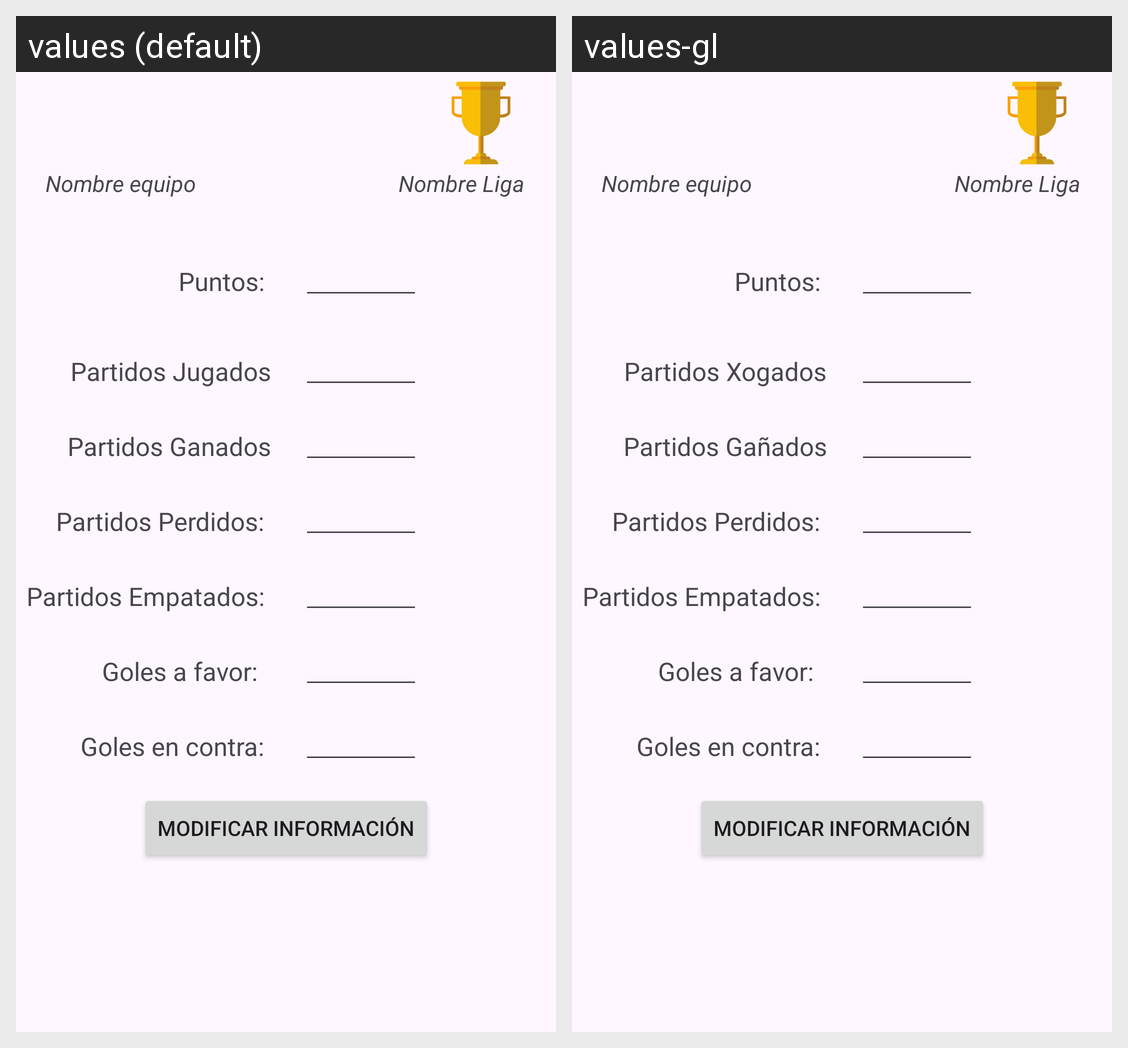

Locale-by-locale string values for the Android screen shown in this grid:
Android screen res/layout/activity_modificar_un_equipo_en_1_liga.xml rendered under 2 locales, left to right: values (default), values-gl. Device: Nexus 5 (rendered at 1080×1920; each locale shown at half size, 540×960, under a caption strip naming it); theme Theme.PRUEBAS_TFG.
Strings drawn on this screen, with the default value and each locale's value (text and hints the layout hard-codes, and strings that could not be matched under every locale, appear in the picture but are not listed):

partidosJugados
  values: Partidos Jugados
  values-gl: Partidos Xogados

partidosGanados
  values: Partidos Ganados
  values-gl: Partidos Gañados
